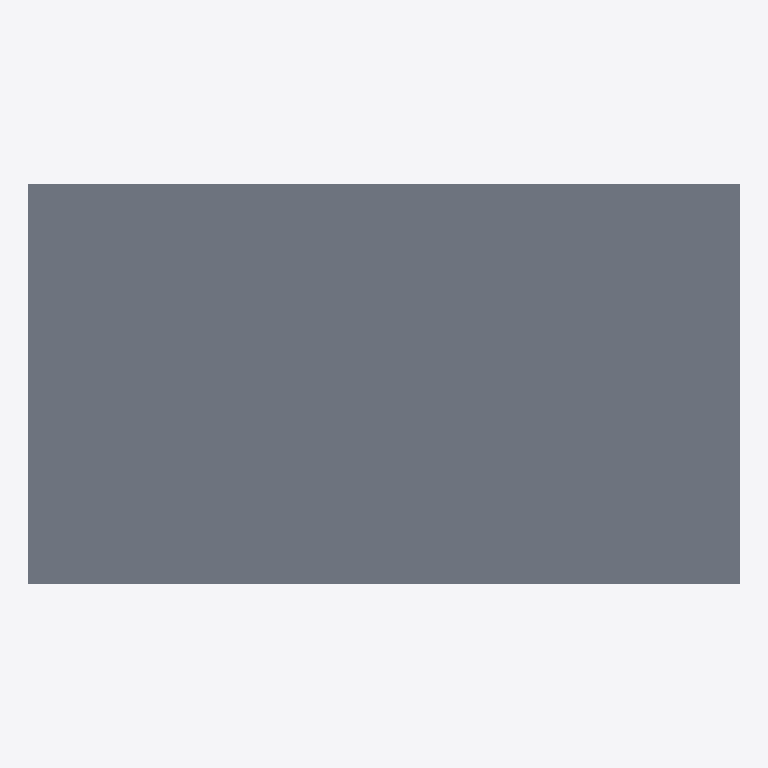
Plan cut of the same IFC building model at storey '01' (level 0.00 m, cut at 1.40 m), seen from above with north up, elements coloured by IFC class: 1 slab (grey). No cut surface shows.
Extent 3.2 m × 1.8 m × 0.2 m (x, y, z). Storeys (1): 01 at 0.00 m. Elements (1): 1 IfcSlab.

HEADER;
FILE_DESCRIPTION(('Coordination model'),'2;1');
FILE_NAME('BP-S01.ifc','2026-11-27T15:12:33',(''),(''),'Open Precast Concrete Studio','Open Precast Concrete Studio','');
FILE_SCHEMA(('IFC4'));
ENDSEC;
DATA;
#13=IFCPROJECT('2xqEfUl291f9Ruy2j3An1_',$,'Prefab elementen',$,$,$,$,(#3),#12);
#16=IFCBUILDING('2xqEfUl291f9Ruy2j3An1z',$,'Gebouw',$,$,#14,$,$,.ELEMENT.,$,$,$);
#17=IFCBUILDINGSTOREY('2xqEfUl291f9Ruy2j3An1y',$,'01',$,$,#15,$,$,.ELEMENT.,$);
#40=IFCSLAB('2xqEfUl291f9Ruy2j3An1$',$,'Balkonplaat',$,$,#39,#38,'BP-S01',.FLOOR.);
ENDSEC;
